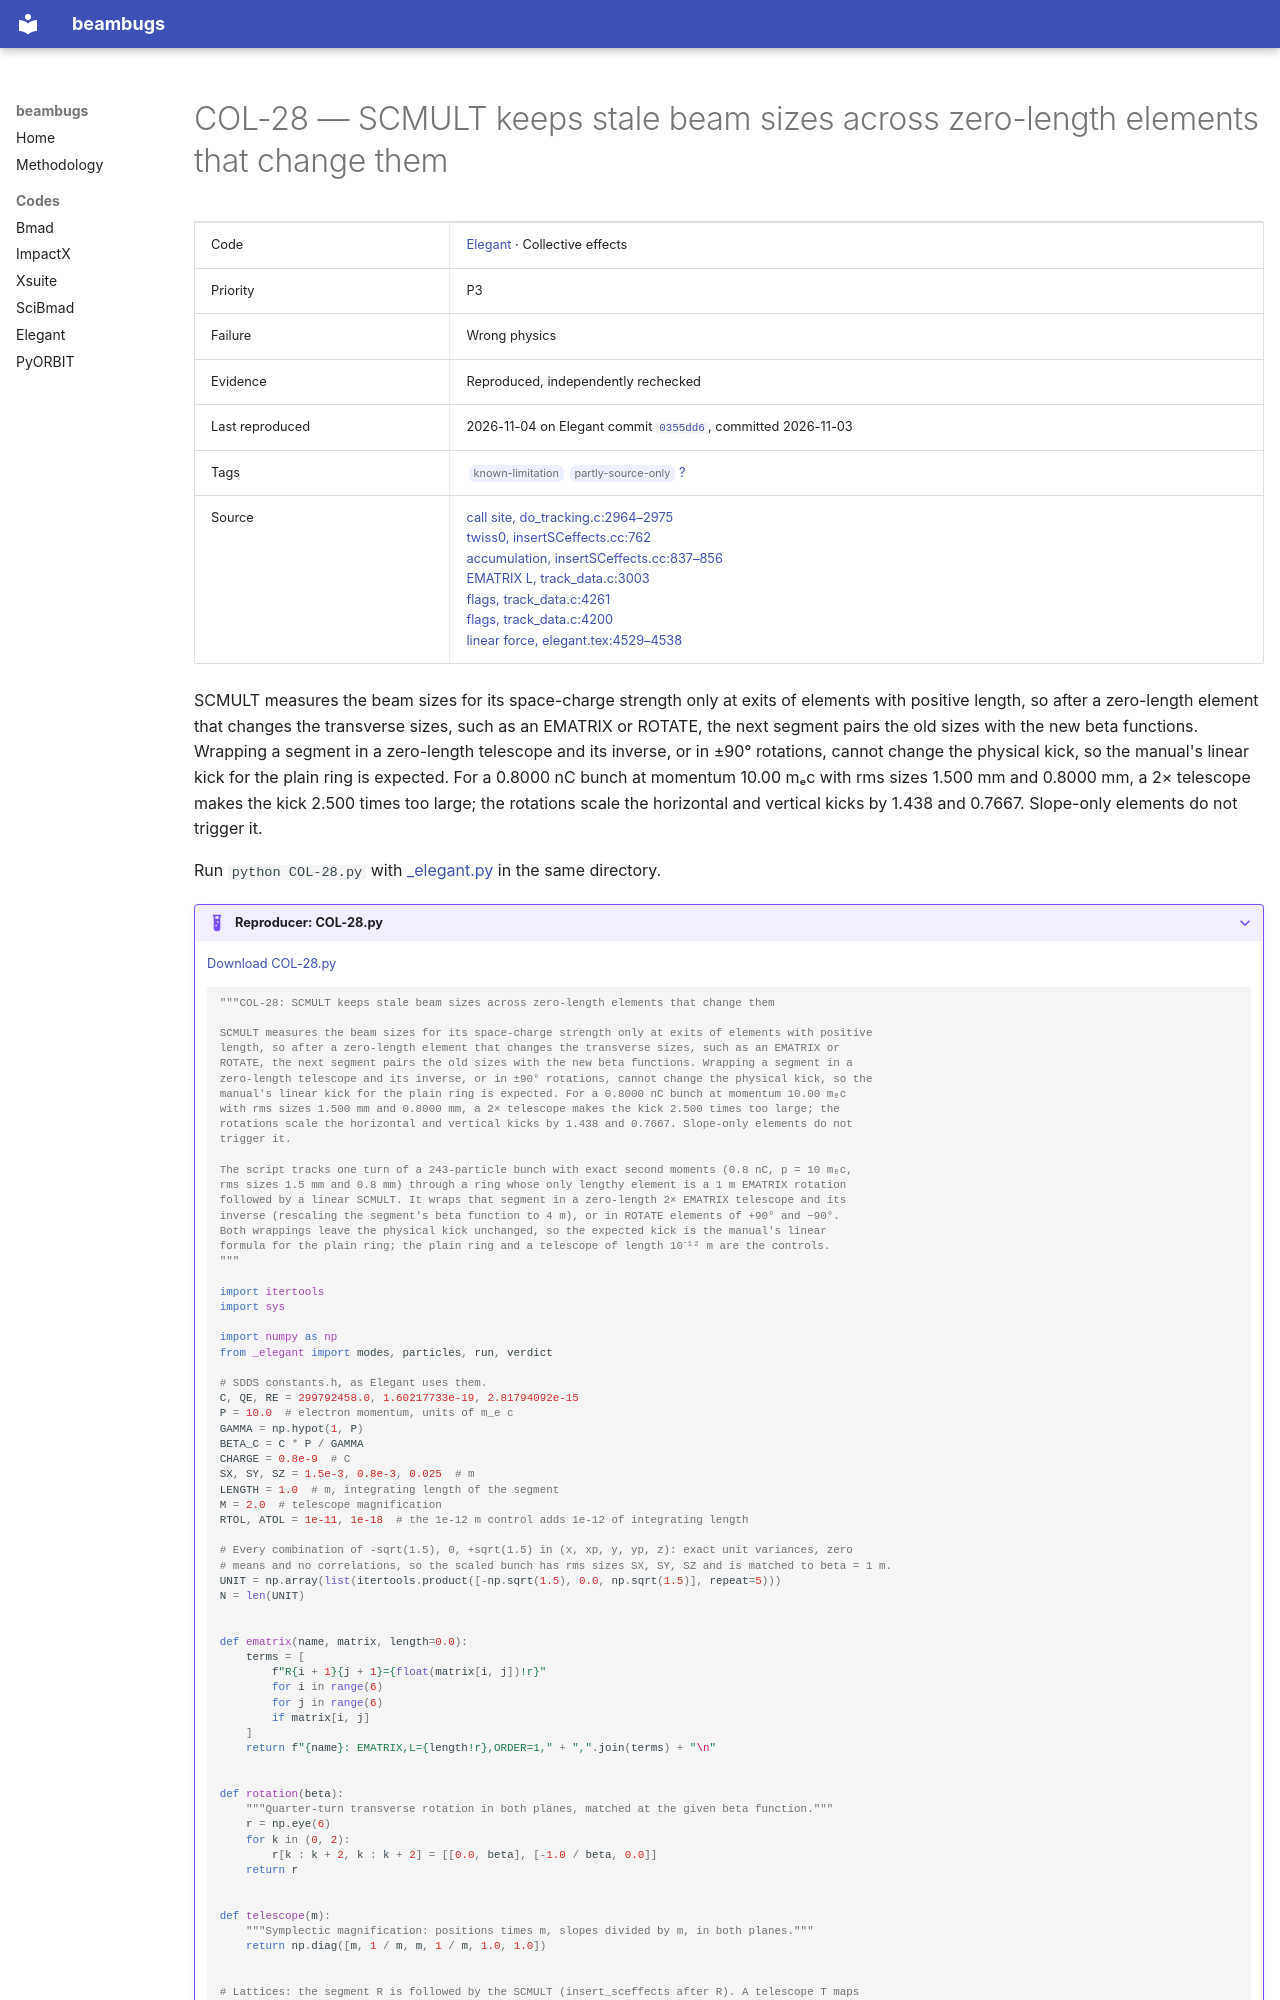

repository: nikitakuklev/beambugs · page: elegant/COL-28/index.html · generator: mkdocs

---
title: "COL-28: SCMULT keeps stale beam sizes across zero-length elements that change them"
hide:
  - toc
---

# COL-28 — SCMULT keeps stale beam sizes across zero-length elements that change them

| | |
|---|---|
| Code | [Elegant](../index.md) · Collective effects |
| Priority | P3 |
| Failure | Wrong physics |
| Evidence | Reproduced, independently rechecked |
| Last reproduced | 2026-11-04 on Elegant commit [`0355dd6`](https://github.com/rtsoliday/elegant/commit/0355dd6aca12), committed 2026-11-03 |
| Tags | <span class="bb-tag">known-limitation</span> <span class="bb-tag">partly-source-only</span> [?](../../methodology.md#tags) |
| Source | [call site, do_tracking.c:2964–2975](https://github.com/rtsoliday/elegant/blob/0355dd6aca12c861971fbf8f3ae78a0ded991734/src/do_tracking.c#L2964-L2975)<br>[twiss0, insertSCeffects.cc:762](https://github.com/rtsoliday/elegant/blob/0355dd6aca12c861971fbf8f3ae78a0ded991734/src/insertSCeffects.cc#L762)<br>[accumulation, insertSCeffects.cc:837–856](https://github.com/rtsoliday/elegant/blob/0355dd6aca12c861971fbf8f3ae78a0ded991734/src/insertSCeffects.cc#L837-L856)<br>[EMATRIX L, track_data.c:3003](https://github.com/rtsoliday/elegant/blob/0355dd6aca12c861971fbf8f3ae78a0ded991734/src/track_data.c#L3003)<br>[flags, track_data.c:4261](https://github.com/rtsoliday/elegant/blob/0355dd6aca12c861971fbf8f3ae78a0ded991734/src/track_data.c#L4261)<br>[flags, track_data.c:4200](https://github.com/rtsoliday/elegant/blob/0355dd6aca12c861971fbf8f3ae78a0ded991734/src/track_data.c#L4200)<br>[linear force, elegant.tex:4529–4538](https://github.com/rtsoliday/elegant/blob/0355dd6aca12c861971fbf8f3ae78a0ded991734/doc/elegant.tex#L4529-L4538) |

SCMULT measures the beam sizes for its space-charge strength only at exits of elements with positive length, so after a zero-length element that changes the transverse sizes, such as an EMATRIX or ROTATE, the next segment pairs the old sizes with the new beta functions. Wrapping a segment in a zero-length telescope and its inverse, or in ±90° rotations, cannot change the physical kick, so the manual's linear kick for the plain ring is expected. For a 0.8000 nC bunch at momentum 10.00 mₑc with rms sizes 1.500 mm and 0.8000 mm, a 2× telescope makes the kick 2.500 times too large; the rotations scale the horizontal and vertical kicks by 1.438 and 0.7667. Slope-only elements do not trigger it.

Run `python COL-28.py` with [_elegant.py](../helpers/_elegant.py) in the same directory.

??? example "Reproducer: COL-28.py"

    [Download COL-28.py](COL-28.py)

    ```python
    """COL-28: SCMULT keeps stale beam sizes across zero-length elements that change them

    SCMULT measures the beam sizes for its space-charge strength only at exits of elements with positive
    length, so after a zero-length element that changes the transverse sizes, such as an EMATRIX or
    ROTATE, the next segment pairs the old sizes with the new beta functions. Wrapping a segment in a
    zero-length telescope and its inverse, or in ±90° rotations, cannot change the physical kick, so the
    manual's linear kick for the plain ring is expected. For a 0.8000 nC bunch at momentum 10.00 mₑc
    with rms sizes 1.500 mm and 0.8000 mm, a 2× telescope makes the kick 2.500 times too large; the
    rotations scale the horizontal and vertical kicks by 1.438 and 0.7667. Slope-only elements do not
    trigger it.

    The script tracks one turn of a 243-particle bunch with exact second moments (0.8 nC, p = 10 mₑc,
    rms sizes 1.5 mm and 0.8 mm) through a ring whose only lengthy element is a 1 m EMATRIX rotation
    followed by a linear SCMULT. It wraps that segment in a zero-length 2× EMATRIX telescope and its
    inverse (rescaling the segment's beta function to 4 m), or in ROTATE elements of +90° and −90°.
    Both wrappings leave the physical kick unchanged, so the expected kick is the manual's linear
    formula for the plain ring; the plain ring and a telescope of length 10⁻¹² m are the controls.
    """

    import itertools
    import sys

    import numpy as np
    from _elegant import modes, particles, run, verdict

    # SDDS constants.h, as Elegant uses them.
    C, QE, RE = 299792458.0, 1.60217733e-19, 2.81794092e-15
    P = 10.0  # electron momentum, units of m_e c
    GAMMA = np.hypot(1, P)
    BETA_C = C * P / GAMMA
    CHARGE = 0.8e-9  # C
    SX, SY, SZ = 1.5e-3, 0.8e-3, 0.025  # m
    LENGTH = 1.0  # m, integrating length of the segment
    M = 2.0  # telescope magnification
    RTOL, ATOL = 1e-11, 1e-18  # the 1e-12 m control adds 1e-12 of integrating length

    # Every combination of -sqrt(1.5), 0, +sqrt(1.5) in (x, xp, y, yp, z): exact unit variances, zero
    # means and no correlations, so the scaled bunch has rms sizes SX, SY, SZ and is matched to beta = 1 m.
    UNIT = np.array(list(itertools.product([-np.sqrt(1.5), 0.0, np.sqrt(1.5)], repeat=5)))
    N = len(UNIT)


    def ematrix(name, matrix, length=0.0):
        terms = [
            f"R{i + 1}{j + 1}={float(matrix[i, j])!r}"
            for i in range(6)
            for j in range(6)
            if matrix[i, j]
        ]
        return f"{name}: EMATRIX,L={length!r},ORDER=1," + ",".join(terms) + "\n"


    def rotation(beta):
        """Quarter-turn transverse rotation in both planes, matched at the given beta function."""
        r = np.eye(6)
        for k in (0, 2):
            r[k : k + 2, k : k + 2] = [[0.0, beta], [-1.0 / beta, 0.0]]
        return r


    def telescope(m):
        """Symplectic magnification: positions times m, slopes divided by m, in both planes."""
        return np.diag([m, 1 / m, m, 1 / m, 1.0, 1.0])
